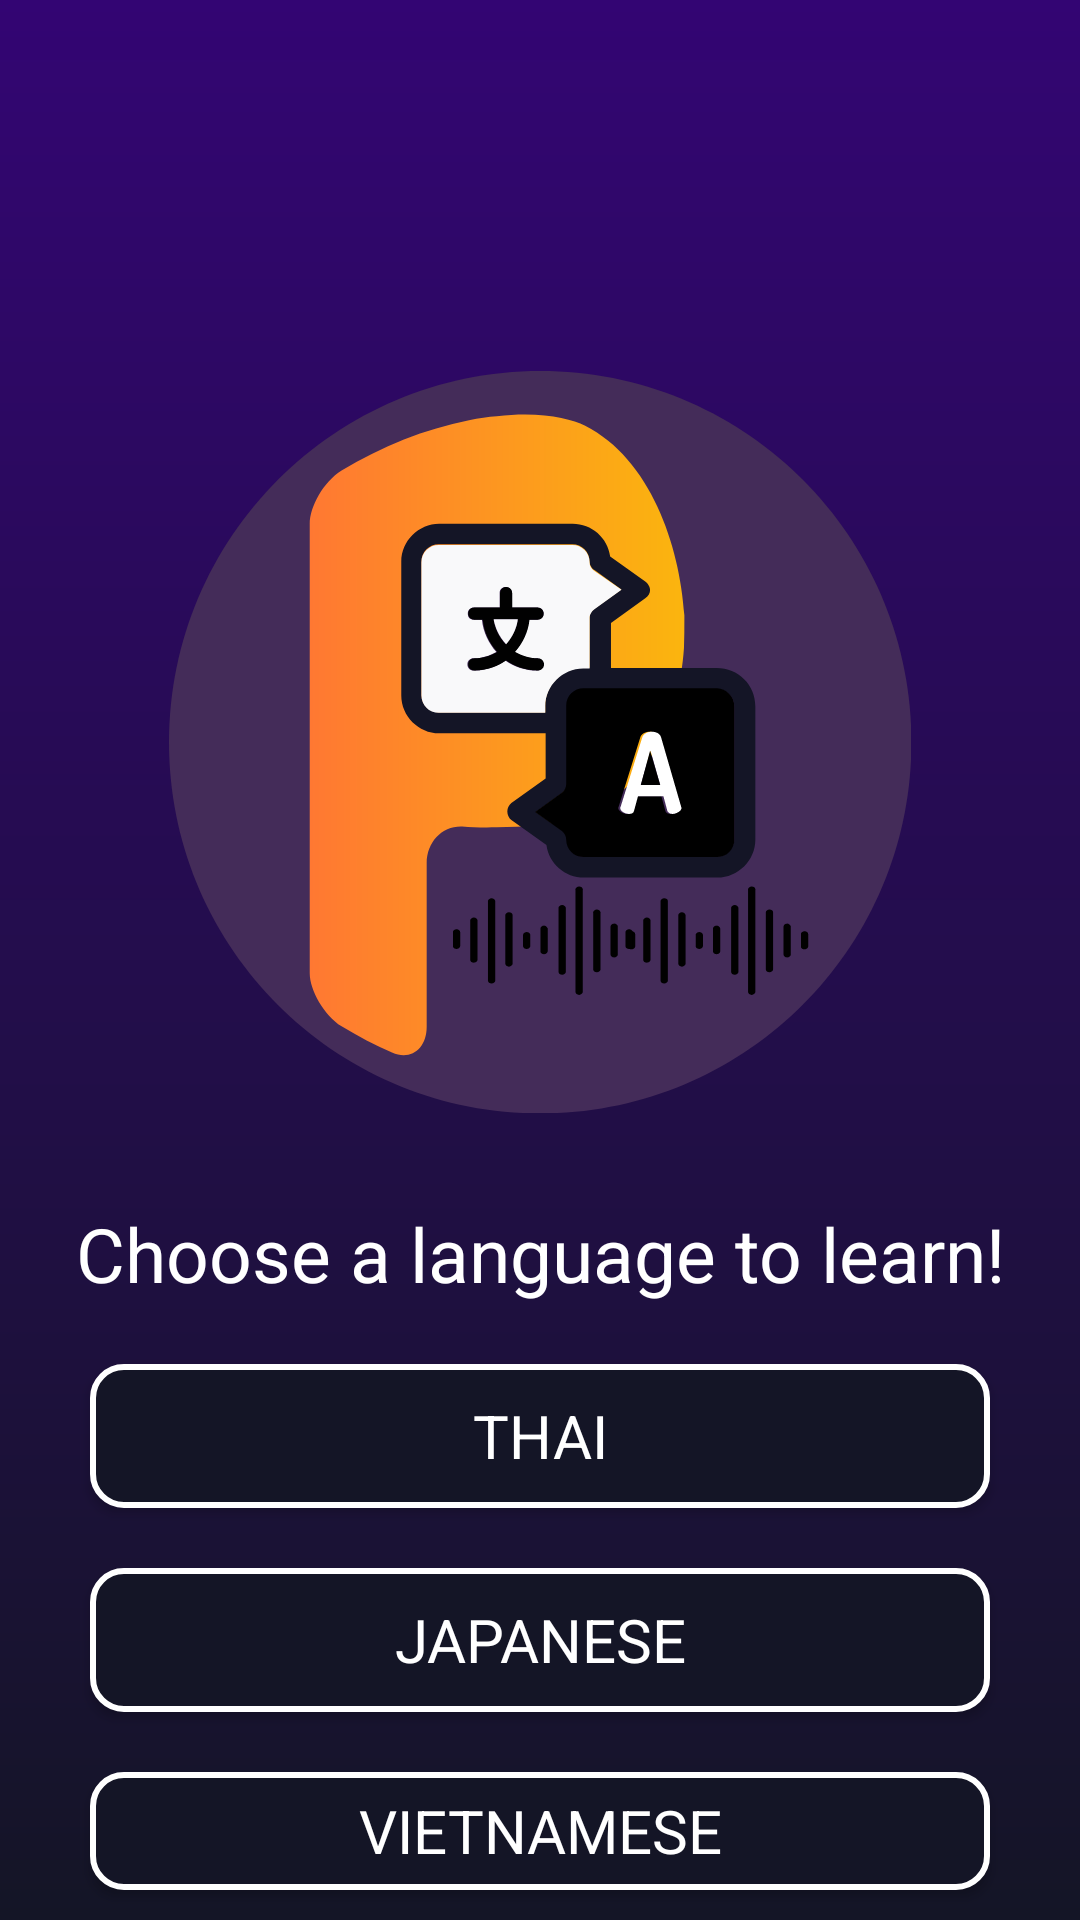

Here is an Android app screen rendered from its layout file. Give the layout XML and the strings, colors and styles it references.
<!-- AndroidManifest.xml: application theme Theme.Phonary -->
<!-- res/layout/activity_choose.xml -->
<?xml version="1.0" encoding="utf-8"?>
<RelativeLayout xmlns:android="http://schemas.android.com/apk/res/android"
    xmlns:tools="http://schemas.android.com/tools"
    android:layout_width="match_parent"
    android:layout_height="match_parent"
    android:background="@drawable/background_gradient"
    tools:context=".LanguageChoosingActivity">

    <ImageView
        android:id="@+id/logo"
        android:src="@drawable/ic_logo"
        android:layout_height="120pt"
        android:layout_width="120pt"
        android:layout_centerHorizontal="true"
        android:layout_marginTop="60pt" />

    <TextView
        android:id="@+id/tv_choose"
        android:layout_below="@+id/logo"
        android:layout_marginTop="30dp"
        android:layout_marginBottom="10dp"
        android:layout_width="match_parent"
        android:layout_height="wrap_content"
        android:layout_gravity="center_horizontal"
        style="@style/TextView_ColoredBackground"
        android:text="Choose a language to learn!"
        android:textSize="25dp"/>

    <android.widget.Button
        android:id="@+id/btn_Thai"
        android:layout_below="@id/tv_choose"
        android:layout_width="match_parent"
        android:layout_height="wrap_content"
        style="@style/ButtonView_MatchParentWidth"
        android:text="Thai"
        android:textSize="20dp"/>

    <android.widget.Button
        android:id="@+id/btn_Japanese"
        android:layout_below="@id/btn_Thai"
        android:layout_width="match_parent"
        android:layout_height="wrap_content"
        style="@style/ButtonView_MatchParentWidth"
        android:text="Japanese"
        android:textSize="20dp"/>

    <android.widget.Button
        android:id="@+id/btn_Vietnamese"
        android:layout_below="@id/btn_Japanese"
        android:layout_width="match_parent"
        android:layout_height="wrap_content"
        style="@style/ButtonView_MatchParentWidth"
        android:text="Vietnamese"
        android:textSize="20dp"/>

</RelativeLayout>
<!-- resources referenced by this layout -->
<resources>
  <!-- drawable background_gradient (drawable) -->
  <?xml version="1.0" encoding="utf-8"?>
  <shape xmlns:android="http://schemas.android.com/apk/res/android"
      android:shape="rectangle">
      <gradient
          android:startColor="@color/gradient_color_1"
          android:endColor="@color/gradient_color_2"
          android:angle="270" />
  </shape>
  <!-- drawable ic_logo: vector/xml drawable (drawable, 8928 chars, omitted) -->
  <style name="ButtonView_MatchParentWidth" parent="Widget.AppCompat.Button.Colored">
          <item name="android:layout_marginLeft">30dp</item>
          <item name="android:layout_marginRight">30dp</item>
          <item name="android:layout_marginTop">10dp</item>
          <item name="android:layout_marginBottom">10dp</item>
          <item name="android:padding">5dp</item>
          <item name="android:layout_width">match_parent</item>
          <item name="android:layout_height">wrap_content</item>
          <item name="android:fontFamily">sans-serif</item>
          <item name="android:background">@drawable/button_border_1</item>
          <item name="android:textColor">#fff</item>
      </style>
  <style name="TextView_ColoredBackground" parent="Widget.AppCompat.TextView">
          <item name="android:gravity">center</item>
          <item name="android:textColor">#fff</item>
          <item name="android:fontFamily">sans-serif</item>
  
      </style>
  <style name="Theme.Phonary" parent="Theme.MaterialComponents.DayNight.DarkActionBar">
          
          <item name="colorPrimary">@color/gradient_color_2</item>
          <item name="colorPrimaryVariant">@color/purple_700</item>
          <item name="colorOnPrimary">@color/white</item>
          
          <item name="colorSecondary">@color/teal_200</item>
          <item name="colorSecondaryVariant">@color/teal_700</item>
          <item name="colorOnSecondary">@color/black</item>
          
          <item name="android:statusBarColor" tools:targetApi="l">?attr/colorPrimaryVariant</item>
          
      </style>
  <color name="gradient_color_1">#330573</color>
  <color name="gradient_color_2">#141526</color>
  <!-- drawable button_border_1 (drawable) -->
  <?xml version="1.0" encoding="utf-8"?>
  <shape xmlns:android="http://schemas.android.com/apk/res/android"
      android:shape="rectangle" >
      <solid android:color="@color/gradient_color_2" />
      <corners android:radius="5pt" />
      <stroke android:width="1pt" android:color="#fff" />
  </shape>
  <color name="purple_700">#FF3700B3</color>
  <color name="white">#FFFFFFFF</color>
  <color name="teal_200">#FF03DAC5</color>
  <color name="teal_700">#FF018786</color>
  <color name="black">#FF000000</color>
</resources>
